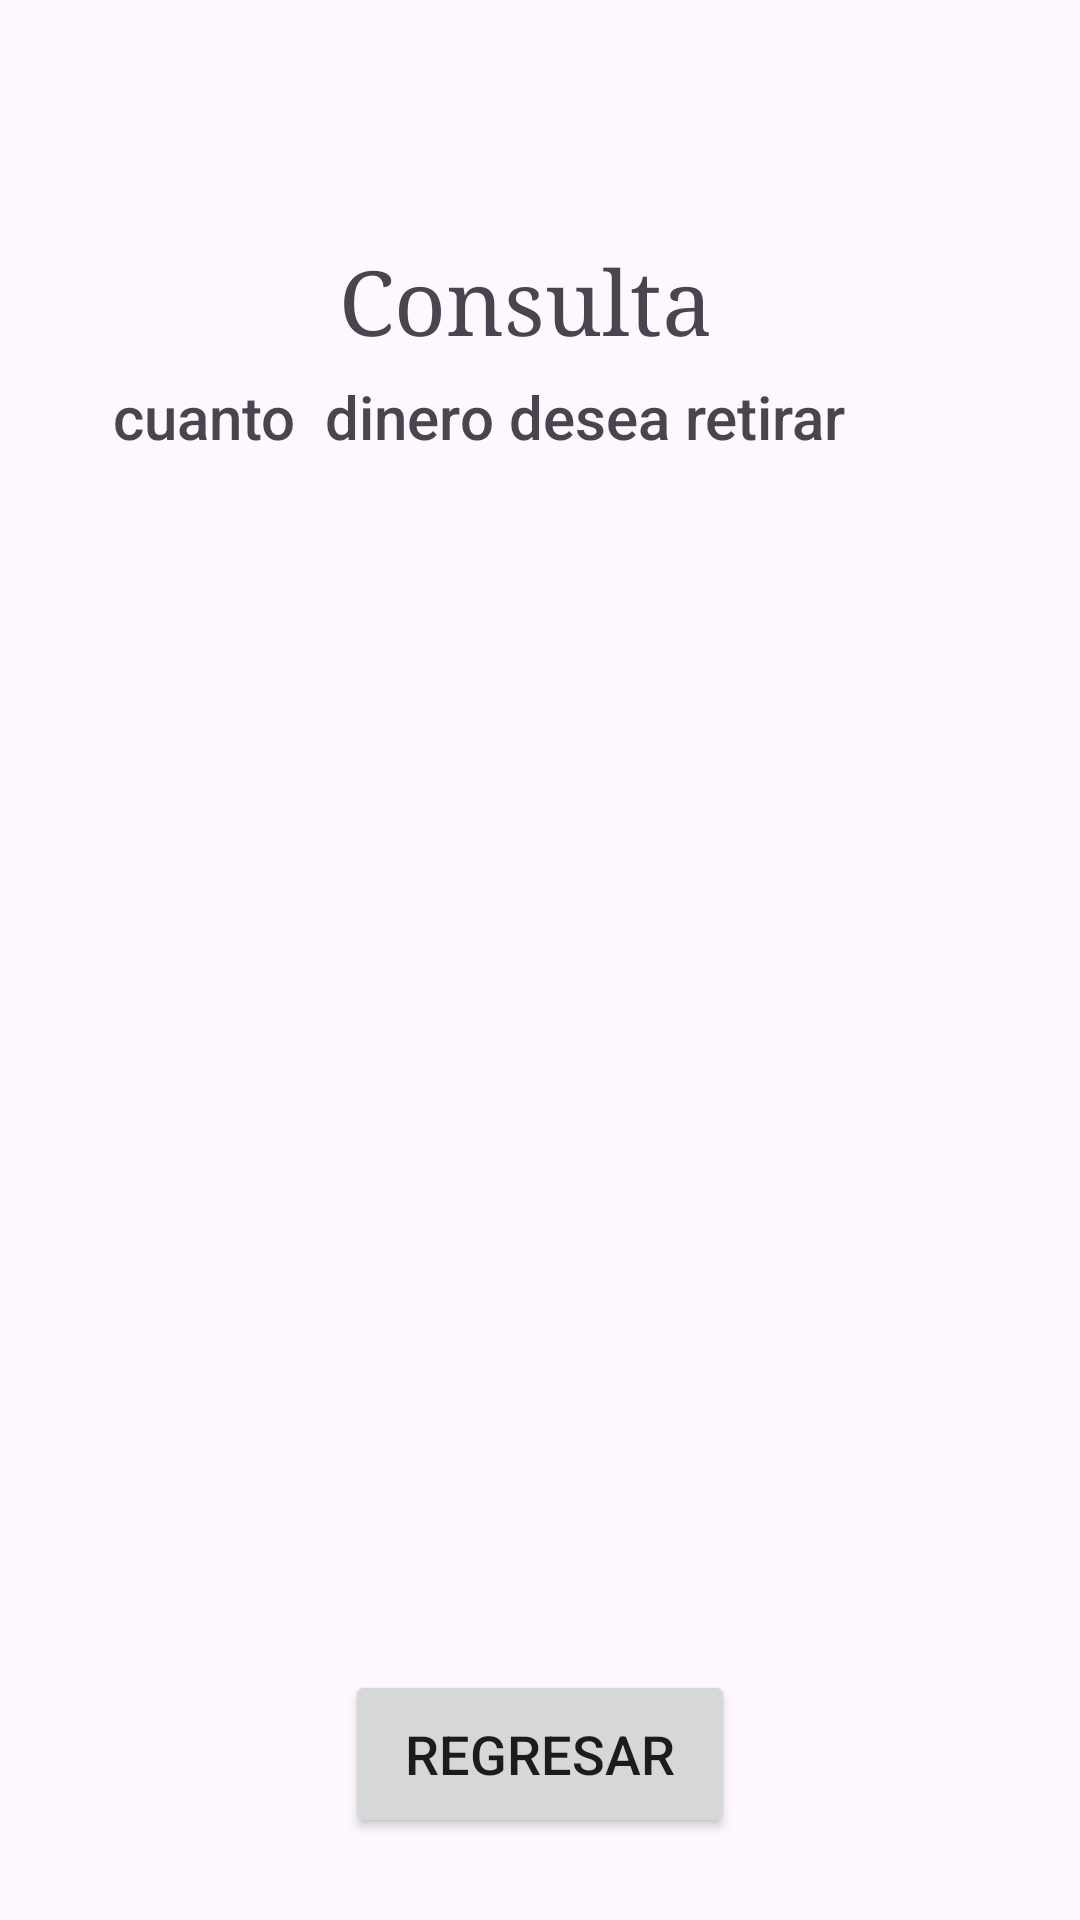

Android layout source for this screen:
<!-- AndroidManifest.xml: application theme Theme.DesarrolloMovilApp2 -->
<!-- res/layout/activity_cajero_consultar.xml -->
<?xml version="1.0" encoding="utf-8"?>
<androidx.constraintlayout.widget.ConstraintLayout xmlns:android="http://schemas.android.com/apk/res/android"
    xmlns:app="http://schemas.android.com/apk/res-auto"
    xmlns:tools="http://schemas.android.com/tools"
    android:layout_width="match_parent"
    android:layout_height="match_parent"
    tools:context=".cajeroConsultar">

    <Button
        android:id="@+id/botonConsultarRegresar"
        android:layout_width="130dp"
        android:layout_height="56dp"
        android:text="Regresar"
        android:textSize="18sp"
        app:layout_constraintBottom_toBottomOf="parent"
        app:layout_constraintEnd_toEndOf="parent"
        app:layout_constraintStart_toStartOf="parent"
        app:layout_constraintTop_toTopOf="parent"
        app:layout_constraintVertical_bias="0.953" />

    <TextView
        android:id="@+id/textViewConsulta"
        android:layout_width="285dp"
        android:layout_height="316dp"
        android:fontFamily="sans-serif-medium"
        android:text="cuanto  dinero desea retirar"
        android:textAlignment="gravity"
        android:textSize="20sp"
        app:layout_constraintBottom_toBottomOf="parent"
        app:layout_constraintEnd_toEndOf="parent"
        app:layout_constraintStart_toStartOf="parent"
        app:layout_constraintTop_toTopOf="parent"
        app:layout_constraintVertical_bias="0.387" />

    <TextView
        android:id="@+id/textView12"
        android:layout_width="wrap_content"
        android:layout_height="wrap_content"
        android:fontFamily="serif"
        android:text="Consulta "
        android:textAlignment="center"
        android:textSize="30sp"
        app:layout_constraintBottom_toBottomOf="parent"
        app:layout_constraintEnd_toEndOf="parent"
        app:layout_constraintHorizontal_bias="0.496"
        app:layout_constraintStart_toStartOf="parent"
        app:layout_constraintTop_toTopOf="parent"
        app:layout_constraintVertical_bias="0.134" />
</androidx.constraintlayout.widget.ConstraintLayout>
<!-- resources referenced by this layout -->
<resources>
  <style name="Theme.DesarrolloMovilApp2" parent="Base.Theme.DesarrolloMovilApp2" />
  <style name="Base.Theme.DesarrolloMovilApp2" parent="Theme.Material3.DayNight.NoActionBar">
          
          
      </style>
</resources>
